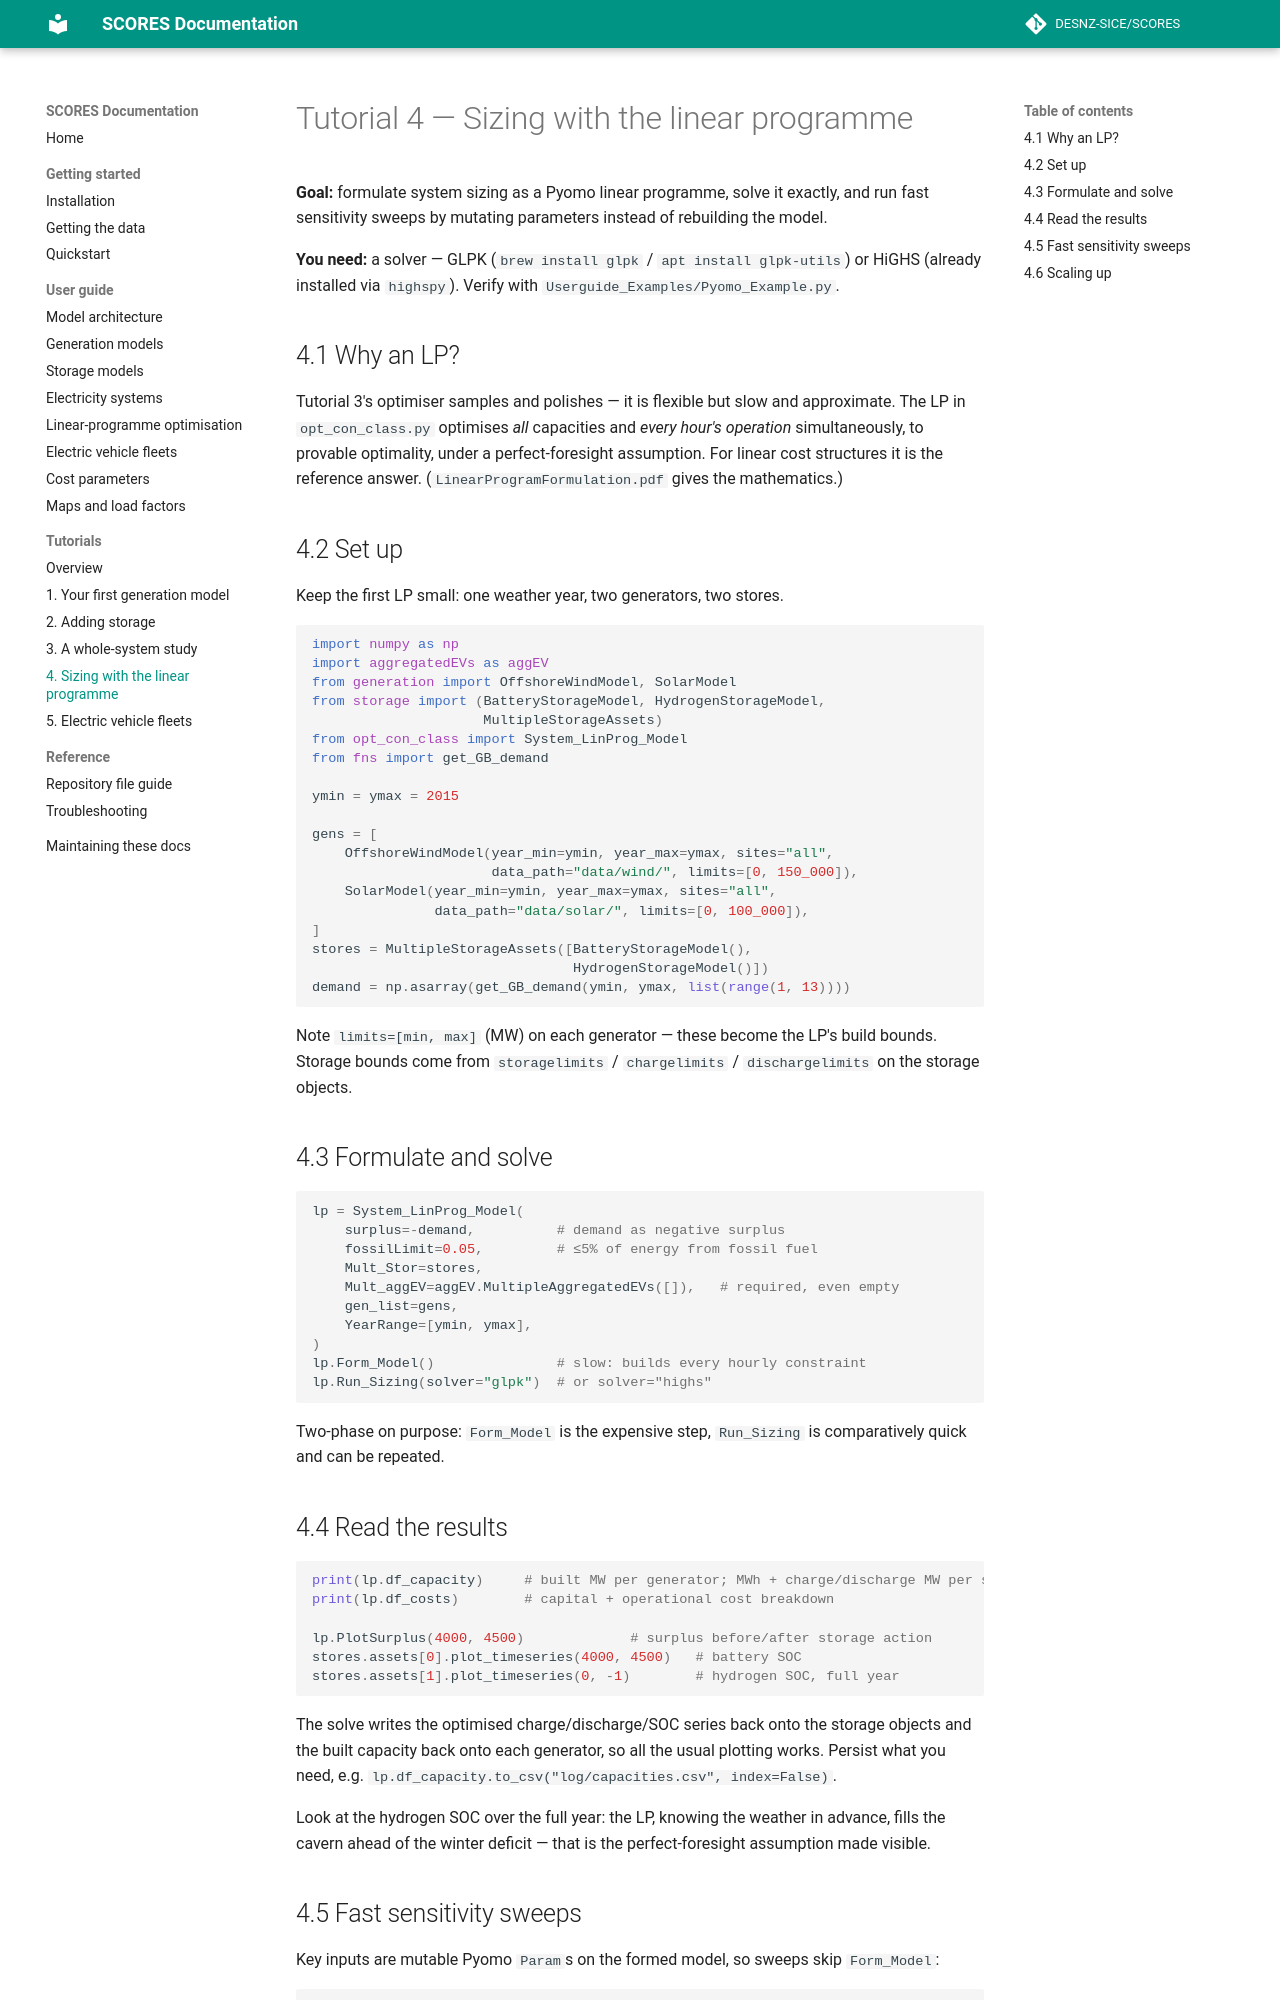

repository: matthew-rt/SCORES · page: tutorials/04-linear-programming.html · generator: mkdocs

# Tutorial 4 — Sizing with the linear programme

**Goal:** formulate system sizing as a Pyomo linear programme, solve it
exactly, and run fast sensitivity sweeps by mutating parameters instead of
rebuilding the model.

**You need:** a solver — GLPK (`brew install glpk` / `apt install
glpk-utils`) or HiGHS (already installed via `highspy`). Verify with
`Userguide_Examples/Pyomo_Example.py`.

## 4.1 Why an LP?

Tutorial 3's optimiser samples and polishes — it is flexible but slow and
approximate. The LP in `opt_con_class.py` optimises *all* capacities and
*every hour's operation* simultaneously, to provable optimality, under a
perfect-foresight assumption. For linear cost structures it is the
reference answer. (`LinearProgramFormulation.pdf` gives the mathematics.)

## 4.2 Set up

Keep the first LP small: one weather year, two generators, two stores.

```python
import numpy as np
import aggregatedEVs as aggEV
from generation import OffshoreWindModel, SolarModel
from storage import (BatteryStorageModel, HydrogenStorageModel,
                     MultipleStorageAssets)
from opt_con_class import System_LinProg_Model
from fns import get_GB_demand

ymin = ymax = 2015

gens = [
    OffshoreWindModel(year_min=ymin, year_max=ymax, sites="all",
                      data_path="data/wind/", limits=[0, 150_000]),
    SolarModel(year_min=ymin, year_max=ymax, sites="all",
               data_path="data/solar/", limits=[0, 100_000]),
]
stores = MultipleStorageAssets([BatteryStorageModel(),
                                HydrogenStorageModel()])
demand = np.asarray(get_GB_demand(ymin, ymax, list(range(1, 13))))
```

Note `limits=[min, max]` (MW) on each generator — these become the LP's
build bounds. Storage bounds come from `storagelimits` /
`chargelimits` / `dischargelimits` on the storage objects.

## 4.3 Formulate and solve

```python
lp = System_LinProg_Model(
    surplus=-demand,          # demand as negative surplus
    fossilLimit=0.05,         # ≤5% of energy from fossil fuel
    Mult_Stor=stores,
    Mult_aggEV=aggEV.MultipleAggregatedEVs([]),   # required, even empty
    gen_list=gens,
    YearRange=[ymin, ymax],
)
lp.Form_Model()               # slow: builds every hourly constraint
lp.Run_Sizing(solver="glpk")  # or solver="highs"
```

Two-phase on purpose: `Form_Model` is the expensive step,
`Run_Sizing` is comparatively quick and can be repeated.
